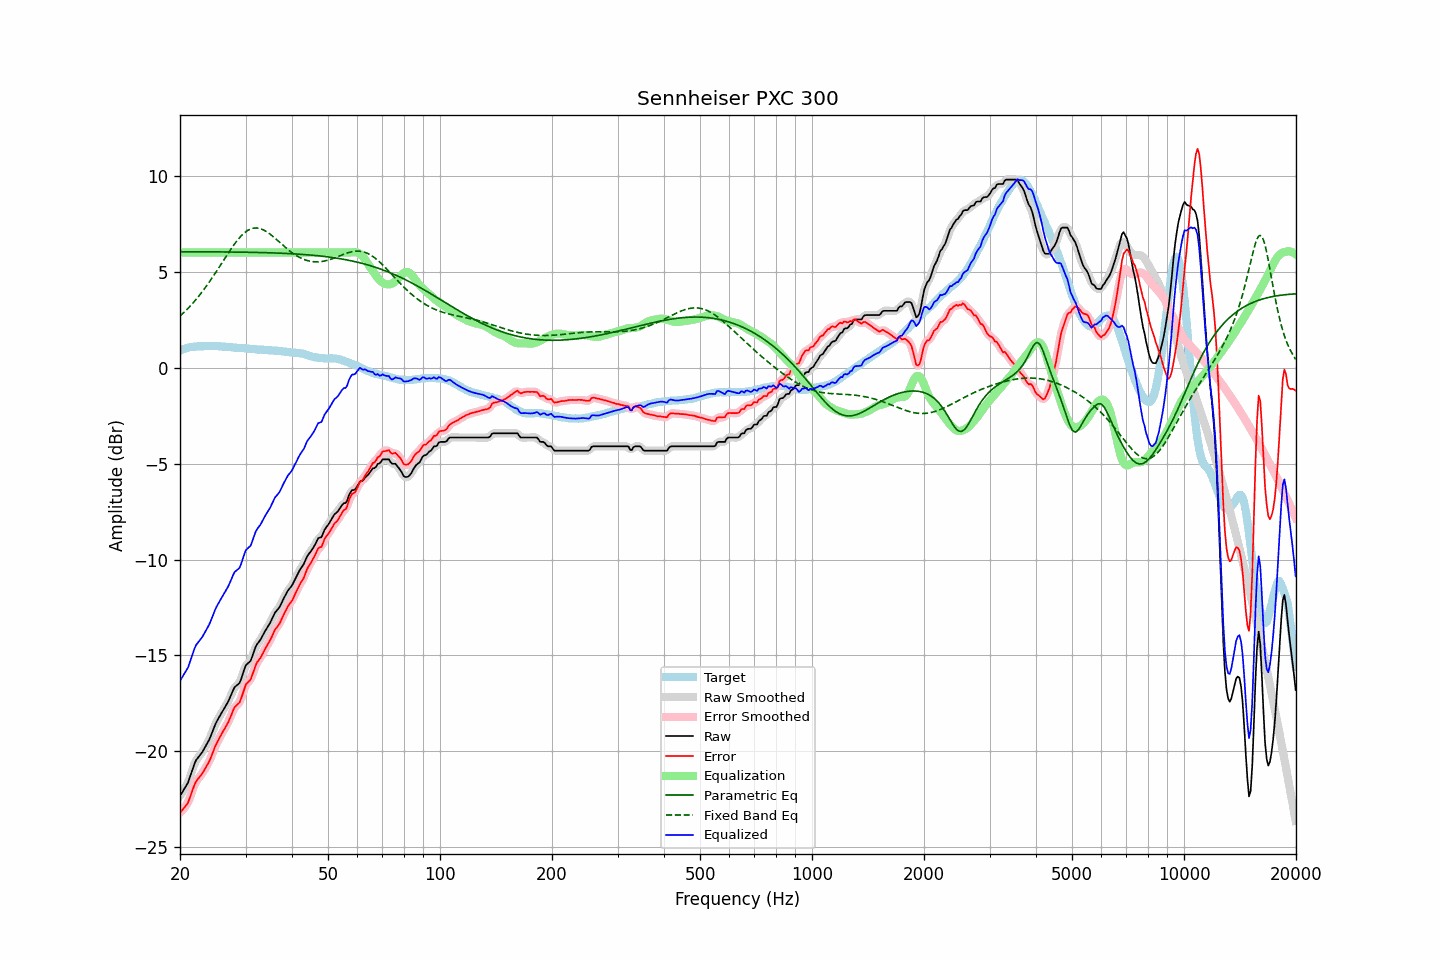

Source data for this figure (header and first rows):
frequency, raw, error, smoothed, error_smoothed, equalization, parametric_eq, fixed_band_eq, equalized_raw, equalized_smoothed, target
20.00, -22.32, -23.20, -22.30, -23.19, 6.00, 6.04, 2.69, -16.32, -16.30, 0.89
20.20, -22.18, -23.10, -22.19, -23.11, 6.00, 6.04, 2.77, -16.18, -16.19, 0.93
20.40, -22.05, -23.00, -22.06, -23.02, 6.00, 6.04, 2.84, -16.05, -16.06, 0.96
20.61, -21.91, -22.90, -21.92, -22.91, 6.00, 6.04, 2.92, -15.91, -15.92, 0.98
20.81, -21.77, -22.78, -21.77, -22.79, 6.00, 6.04, 3.01, -15.77, -15.77, 1.02
21.02, -21.63, -22.67, -21.60, -22.64, 6.00, 6.04, 3.09, -15.63, -15.60, 1.04
21.23, -21.38, -22.44, -21.38, -22.45, 6.00, 6.04, 3.18, -15.38, -15.38, 1.06
21.44, -21.13, -22.21, -21.14, -22.21, 6.00, 6.04, 3.27, -15.13, -15.14, 1.07
21.66, -20.89, -21.97, -20.88, -21.96, 6.00, 6.04, 3.36, -14.89, -14.88, 1.08
21.87, -20.64, -21.74, -20.66, -21.75, 6.00, 6.04, 3.46, -14.64, -14.66, 1.09
22.09, -20.46, -21.56, -20.48, -21.58, 6.00, 6.04, 3.56, -14.46, -14.48, 1.10
22.31, -20.35, -21.46, -20.34, -21.45, 6.00, 6.04, 3.66, -14.35, -14.34, 1.11
22.54, -20.24, -21.35, -20.23, -21.35, 6.00, 6.04, 3.76, -14.24, -14.23, 1.11
22.76, -20.13, -21.24, -20.13, -21.24, 6.00, 6.04, 3.87, -14.13, -14.13, 1.11
22.99, -20.02, -21.13, -20.01, -21.12, 6.00, 6.04, 3.98, -14.02, -14.01, 1.11
23.22, -19.87, -20.99, -19.87, -20.99, 6.00, 6.04, 4.09, -13.87, -13.87, 1.12
23.45, -19.72, -20.84, -19.73, -20.85, 6.00, 6.04, 4.20, -13.72, -13.73, 1.12
23.69, -19.57, -20.70, -19.57, -20.70, 6.00, 6.04, 4.32, -13.57, -13.57, 1.13
23.92, -19.42, -20.54, -19.41, -20.54, 6.00, 6.04, 4.44, -13.42, -13.41, 1.13
24.16, -19.23, -20.36, -19.22, -20.36, 6.00, 6.04, 4.56, -13.23, -13.22, 1.14
24.40, -19.00, -20.14, -19.01, -20.14, 6.00, 6.04, 4.68, -13.00, -13.01, 1.14
24.65, -18.80, -19.93, -18.80, -19.93, 6.00, 6.04, 4.81, -12.80, -12.80, 1.13
24.89, -18.58, -19.71, -18.60, -19.72, 6.00, 6.04, 4.93, -12.58, -12.60, 1.13
25.14, -18.42, -19.54, -18.42, -19.54, 6.00, 6.03, 5.06, -12.42, -12.42, 1.13
25.39, -18.27, -19.38, -18.26, -19.38, 6.00, 6.03, 5.19, -12.27, -12.26, 1.12
25.65, -18.12, -19.23, -18.12, -19.23, 6.00, 6.03, 5.32, -12.12, -12.12, 1.12
25.91, -17.97, -19.08, -17.97, -19.08, 6.00, 6.03, 5.45, -11.97, -11.97, 1.10
26.16, -17.83, -18.92, -17.83, -18.93, 6.00, 6.03, 5.58, -11.83, -11.83, 1.09
26.43, -17.69, -18.78, -17.69, -18.78, 6.00, 6.03, 5.71, -11.69, -11.69, 1.09
26.69, -17.55, -18.63, -17.55, -18.63, 6.00, 6.03, 5.84, -11.55, -11.55, 1.08
26.96, -17.40, -18.48, -17.39, -18.47, 6.00, 6.03, 5.97, -11.40, -11.39, 1.08
27.23, -17.21, -18.28, -17.21, -18.28, 6.00, 6.03, 6.10, -11.21, -11.21, 1.07
27.50, -17.02, -18.09, -17.01, -18.07, 6.00, 6.03, 6.22, -11.02, -11.01, 1.07
27.77, -16.82, -17.86, -16.82, -17.88, 6.00, 6.03, 6.34, -10.82, -10.82, 1.05
28.05, -16.65, -17.70, -16.68, -17.72, 6.00, 6.03, 6.46, -10.65, -10.68, 1.05
28.33, -16.58, -17.61, -16.58, -17.62, 6.00, 6.02, 6.57, -10.58, -10.58, 1.04
28.62, -16.51, -17.53, -16.51, -17.54, 6.00, 6.02, 6.67, -10.51, -10.51, 1.03
28.90, -16.43, -17.45, -16.40, -17.42, 6.00, 6.02, 6.77, -10.43, -10.40, 1.02
29.19, -16.24, -17.25, -16.22, -17.24, 6.00, 6.02, 6.86, -10.24, -10.22, 1.01
29.48, -15.98, -17.00, -15.98, -16.99, 6.00, 6.02, 6.94, -9.98, -9.98, 1.02
29.78, -15.72, -16.73, -15.73, -16.74, 6.00, 6.02, 7.02, -9.72, -9.73, 1.01
30.08, -15.50, -16.50, -15.54, -16.54, 6.00, 6.02, 7.09, -9.50, -9.54, 1.00
30.38, -15.43, -16.42, -15.43, -16.42, 6.00, 6.02, 7.15, -9.43, -9.43, 0.99
30.68, -15.35, -16.34, -15.34, -16.33, 6.00, 6.01, 7.19, -9.35, -9.34, 0.99
30.99, -15.27, -16.25, -15.23, -16.21, 6.00, 6.01, 7.23, -9.27, -9.23, 0.98
31.30, -15.04, -16.02, -15.04, -16.01, 6.00, 6.01, 7.26, -9.04, -9.04, 0.98
31.61, -14.80, -15.77, -14.81, -15.77, 6.00, 6.01, 7.28, -8.80, -8.81, 0.97
31.93, -14.56, -15.52, -14.58, -15.54, 6.00, 6.01, 7.28, -8.56, -8.58, 0.96
32.24, -14.41, -15.35, -14.42, -15.37, 6.00, 6.01, 7.28, -8.41, -8.42, 0.94
32.57, -14.30, -15.24, -14.29, -15.23, 6.00, 6.00, 7.27, -8.30, -8.29, 0.94
32.89, -14.19, -15.13, -14.17, -15.11, 6.00, 6.00, 7.25, -8.19, -8.17, 0.95
33.22, -14.04, -14.97, -14.03, -14.97, 6.00, 6.00, 7.21, -8.04, -8.03, 0.94
33.55, -13.88, -14.81, -13.88, -14.81, 6.00, 6.00, 7.18, -7.88, -7.88, 0.93
33.89, -13.72, -14.64, -13.72, -14.65, 6.00, 5.99, 7.13, -7.72, -7.72, 0.92
34.23, -13.58, -14.50, -13.58, -14.50, 6.00, 5.99, 7.08, -7.58, -7.58, 0.92
34.57, -13.45, -14.36, -13.45, -14.36, 6.00, 5.99, 7.02, -7.45, -7.45, 0.91
34.92, -13.31, -14.22, -13.30, -14.21, 6.00, 5.99, 6.96, -7.31, -7.30, 0.91
35.27, -13.14, -14.04, -13.13, -14.03, 6.00, 5.98, 6.90, -7.14, -7.13, 0.90
35.62, -12.96, -13.85, -12.96, -13.85, 6.00, 5.98, 6.83, -6.96, -6.96, 0.89
35.97, -12.78, -13.67, -12.80, -13.69, 6.00, 5.98, 6.75, -6.78, -6.80, 0.89
... 635 more rows
